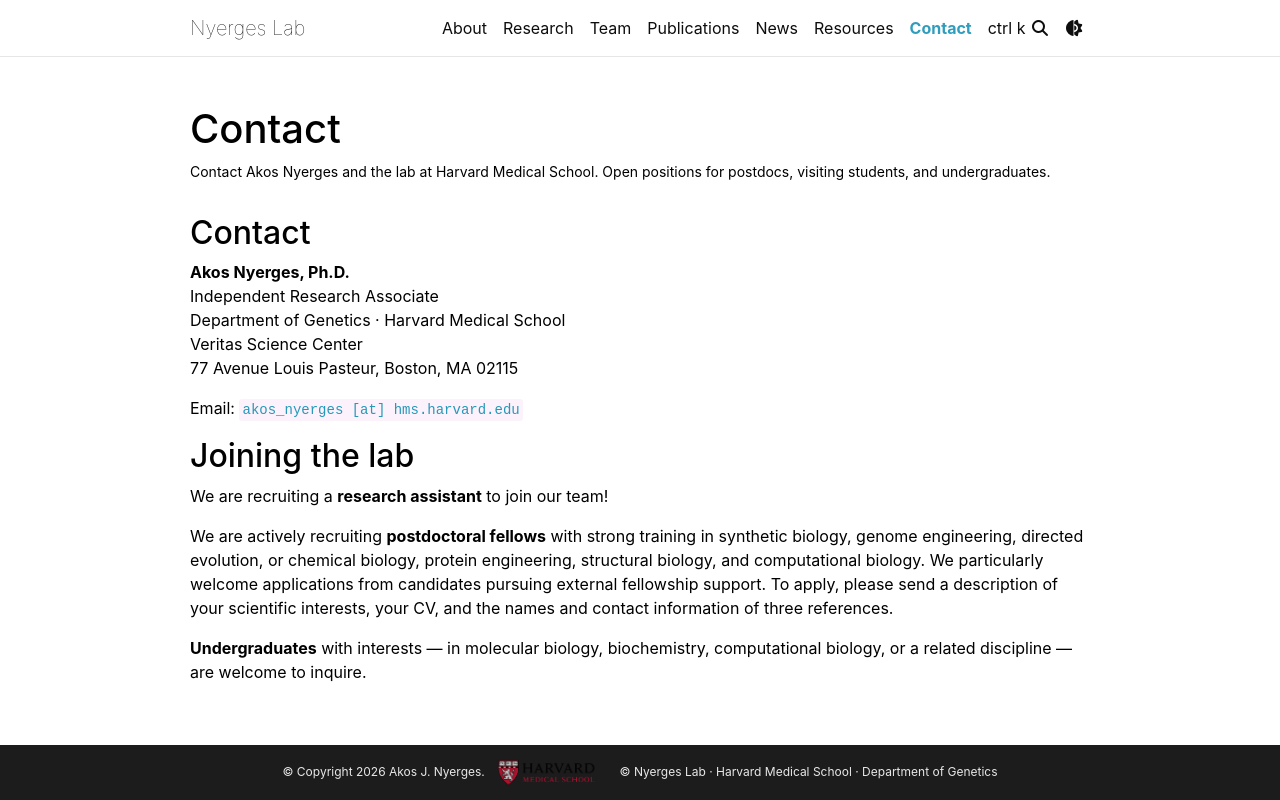

repository: AkosNy/engineeringbio.science · page: contact/index.html · generator: jekyll

---
layout: page
permalink: /contact/
title: Contact
description: Contact Akos Nyerges and the lab at Harvard Medical School. Open positions for postdocs, visiting students, and undergraduates.
nav: true
nav_order: 7
---

## Contact

**Akos Nyerges, Ph.D.**  
Independent Research Associate  
Department of Genetics &middot; Harvard Medical School  
Veritas Science Center  
77 Avenue Louis Pasteur, Boston, MA 02115

Email: `akos_nyerges [at] hms.harvard.edu`

## Joining the lab

We are recruiting a **research assistant** to join our team!

We are actively recruiting **postdoctoral fellows** with strong training in
synthetic biology, genome engineering, directed evolution, or chemical biology,
protein engineering, structural biology, and computational biology. We particularly
welcome applications from candidates pursuing external fellowship support. To apply, please send a description of your scientific interests, your CV, and the names and contact information of three references.

**Undergraduates** with interests &mdash; in molecular biology, biochemistry, computational biology, or a related discipline &mdash; are welcome to inquire.
